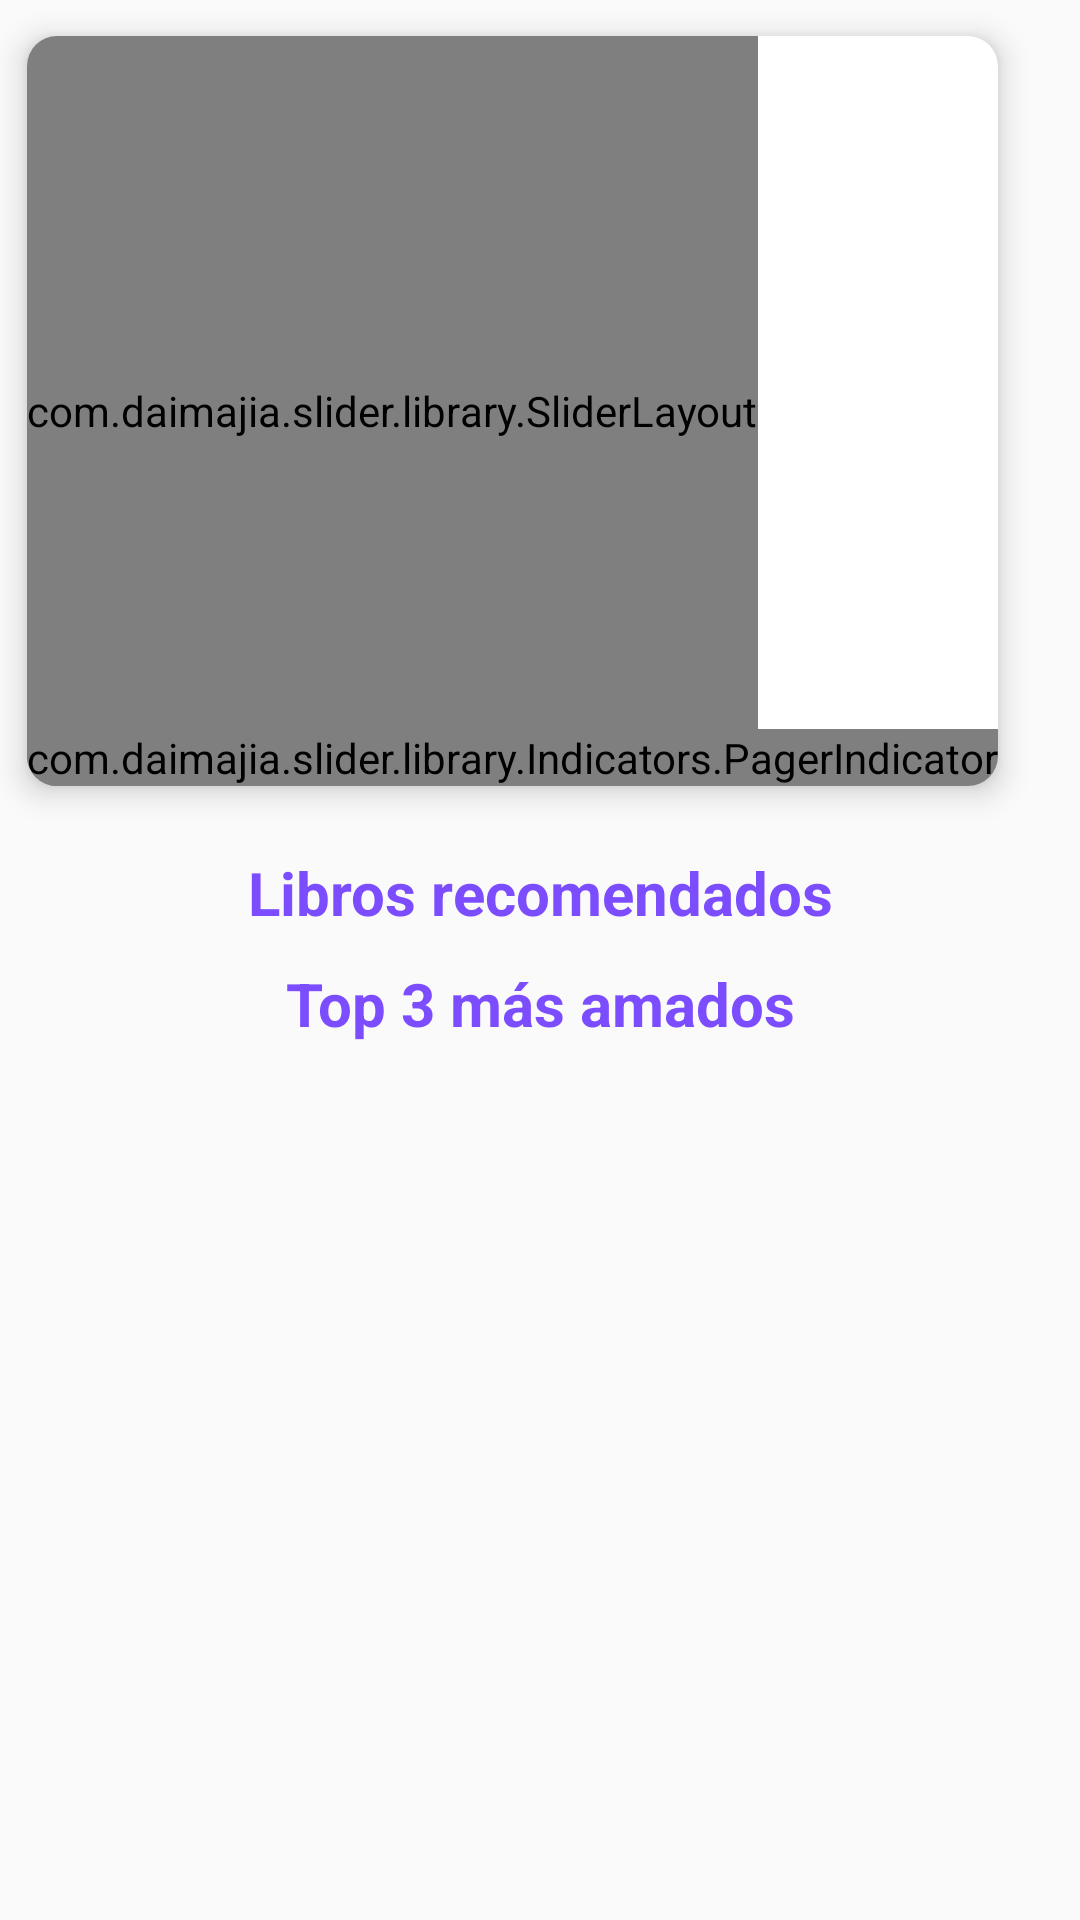

Produce the Android XML layout that renders to this screen, including the resource entries it uses.
<!-- AndroidManifest.xml: application theme Theme.AppCompat.Light -->
<!-- res/layout/fragment_inicio.xml -->
<?xml version="1.0" encoding="utf-8"?>
<ScrollView xmlns:android="http://schemas.android.com/apk/res/android"
    xmlns:app="http://schemas.android.com/apk/res-auto"
    xmlns:daimajia="http://schemas.android.com/apk/res-auto"
    xmlns:tools="http://schemas.android.com/tools"
    android:id="@+id/scrollView"
    android:layout_width="match_parent"
    android:layout_height="match_parent">

    <androidx.constraintlayout.widget.ConstraintLayout
        android:layout_width="match_parent"
        android:layout_height="match_parent"
        android:gravity="center"
        tools:context=".MainActivity">

        <androidx.cardview.widget.CardView
            android:id="@+id/cardv"
            android:layout_width="wrap_content"
            android:layout_height="wrap_content"
            android:layout_marginStart="10dp"
            android:layout_marginEnd="10dp"
            app:cardCornerRadius="10dp"
            app:cardElevation="6dp"
            app:cardUseCompatPadding="true"
            tools:ignore="MissingConstraints">

            <com.daimajia.slider.library.SliderLayout
                android:id="@+id/sliderLayout"
                android:layout_width="match_parent"
                android:layout_height="250dp"
                app:layout_constraintBottom_toTopOf="@+id/txtv1"
                app:layout_constraintEnd_toEndOf="parent"
                app:layout_constraintStart_toStartOf="parent"
                app:layout_constraintTop_toTopOf="parent"
                app:pager_animation="ZoomOutSlide" />

            <com.daimajia.slider.library.Indicators.PagerIndicator
                android:id="@+id/custom_indicator"
                android:layout_width="wrap_content"
                android:layout_height="wrap_content"
                android:layout_gravity="center_horizontal|bottom"
                daimajia:layout_constraintBottom_toBottomOf="@+id/sliderLayout"
                daimajia:layout_constraintEnd_toEndOf="@+id/sliderLayout"
                daimajia:layout_constraintHorizontal_bias="0.5"
                daimajia:layout_constraintStart_toStartOf="@+id/sliderLayout"
                daimajia:layout_constraintTop_toTopOf="parent"
                daimajia:layout_constraintVertical_bias="0.9"
                daimajia:selected_color="@color/purple_700"
                daimajia:selected_height="8dp"
                daimajia:selected_padding_bottom="3dp"
                daimajia:selected_padding_left="3dp"
                daimajia:selected_padding_right="3dp"
                daimajia:selected_padding_top="3dp"
                daimajia:selected_width="8dp"
                daimajia:shape="rect"
                daimajia:unselected_color="#55333333"
                daimajia:unselected_height="8dp"
                daimajia:unselected_padding_bottom="3dp"
                daimajia:unselected_padding_left="3dp"
                daimajia:unselected_padding_right="3dp"
                daimajia:unselected_padding_top="3dp"
                daimajia:unselected_width="8dp" />

        </androidx.cardview.widget.CardView>


        <TextView
            android:id="@+id/txtv1"
            android:layout_width="match_parent"
            android:layout_height="wrap_content"
            android:layout_marginTop="10dp"
            android:textAlignment="center"
            android:text="Libros recomendados"
            android:textColor="#7C4DFF"
            android:textSize="20sp"
            android:textStyle="bold"
            app:layout_constraintBottom_toTopOf="@+id/rcv1"
            app:layout_constraintEnd_toEndOf="parent"
            app:layout_constraintStart_toStartOf="parent"
            app:layout_constraintTop_toBottomOf="@+id/cardv"
            app:layout_constraintVertical_bias="0.15"
            app:layout_constraintHorizontal_bias="0.5"/>

        <androidx.recyclerview.widget.RecyclerView
            android:id="@+id/rcv1"
            android:layout_width="match_parent"
            android:layout_height="wrap_content"
            app:layout_constraintBottom_toTopOf="@+id/txtv2"
            app:layout_constraintEnd_toEndOf="parent"
            app:layout_constraintStart_toStartOf="parent"
            app:layout_constraintHorizontal_bias="0.5"
            app:layout_constraintTop_toBottomOf="@+id/txtv1" />

        <TextView
            android:id="@+id/txtv2"
            android:layout_width="match_parent"
            android:textAlignment="center"
            android:layout_height="wrap_content"
            android:layout_marginTop="10dp"
            android:text="Top 3 más amados"
            android:textColor="#7C4DFF"
            android:textSize="20sp"
            android:textStyle="bold"
            app:layout_constraintBottom_toTopOf="@+id/rcv2"
            app:layout_constraintEnd_toEndOf="parent"
            app:layout_constraintStart_toStartOf="parent"
            app:layout_constraintTop_toBottomOf="@+id/rcv1"
            app:layout_constraintHorizontal_bias="0.5"/>

        <androidx.recyclerview.widget.RecyclerView
            android:id="@+id/rcv2"
            android:textAlignment="center"
            android:layout_width="wrap_content"
            android:layout_height="match_parent"
            app:layout_constraintBottom_toBottomOf="parent"
            app:layout_constraintEnd_toEndOf="parent"
            app:layout_constraintStart_toStartOf="parent"
            app:layout_constraintHorizontal_bias="0.5"
            app:layout_constraintTop_toBottomOf="@+id/txtv2" />

    </androidx.constraintlayout.widget.ConstraintLayout>
</ScrollView>
<!-- resources referenced by this layout -->
<resources>
  <color name="purple_700">#FF3700B3</color>
</resources>
